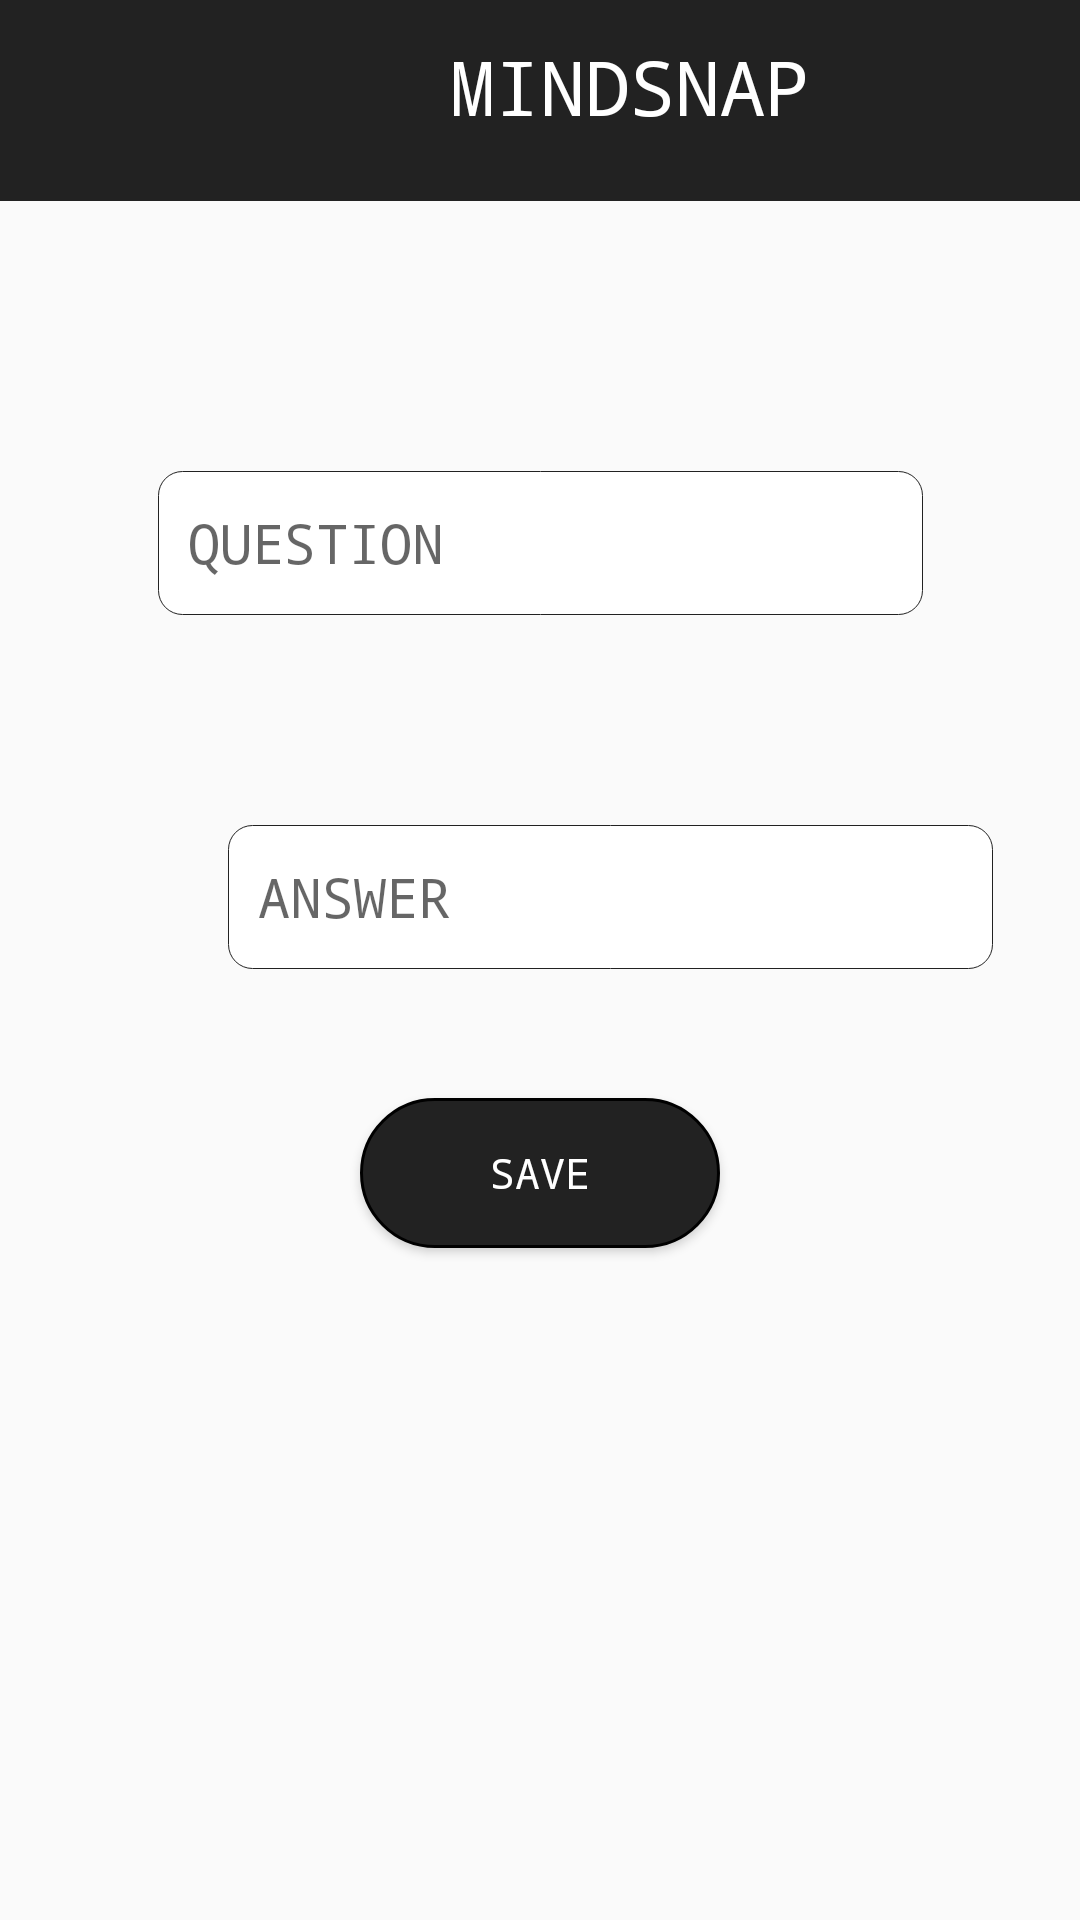

Layout XML and referenced resources for this Android screen:
<!-- AndroidManifest.xml: application theme Theme.MindSnapFlashcard -->
<!-- res/layout/activity_main2.xml -->
<?xml version="1.0" encoding="utf-8"?>
<androidx.constraintlayout.widget.ConstraintLayout xmlns:android="http://schemas.android.com/apk/res/android"
    xmlns:app="http://schemas.android.com/apk/res-auto"
    xmlns:tools="http://schemas.android.com/tools"
    android:layout_width="match_parent"
    android:layout_height="match_parent"
    tools:context=".createCard">

    <include
        android:id="@+id/include2"
        layout="@layout/app_bar"
        app:layout_constraintStart_toStartOf="parent"
        app:layout_constraintTop_toTopOf="parent" />

    <EditText
        android:id="@+id/question_et"
        android:layout_width="255dp"
        android:layout_height="wrap_content"
        android:layout_marginTop="204dp"
        android:layout_marginBottom="70dp"
        android:autofillHints="add questions"
        android:background="@drawable/custom_text_box"
        android:ems="10"
        android:fontFamily="monospace"
        android:hint="QUESTION"
        android:inputType="text"
        android:minHeight="48dp"
        android:paddingStart="10dp"
        app:layout_constraintBottom_toTopOf="@+id/editTextText2"
        app:layout_constraintEnd_toEndOf="parent"
        app:layout_constraintStart_toStartOf="parent"
        app:layout_constraintTop_toTopOf="parent"
        tools:ignore="TouchTargetSizeCheck" />

    <EditText
        android:id="@+id/editTextText2"
        android:layout_width="255dp"
        android:layout_height="wrap_content"
        android:layout_marginStart="76dp"
        android:layout_marginBottom="364dp"
        android:background="@drawable/custom_text_box"
        android:ems="10"
        android:fontFamily="monospace"
        android:hint="ANSWER"
        android:inputType="text"
        android:minHeight="48dp"
        android:paddingStart="10dp"
        app:layout_constraintBottom_toBottomOf="parent"
        app:layout_constraintStart_toStartOf="parent"
        app:layout_constraintTop_toBottomOf="@+id/question_et" />

    <Button
        android:id="@+id/save_button"
        android:layout_width="120dp"
        android:layout_height="50dp"
        android:layout_marginTop="43dp"
        android:background="@drawable/round_corner_left"
        android:textColor="@color/white"
        android:text="save"
        android:elevation="2dp"
        android:fontFamily="monospace"
        app:layout_constraintEnd_toEndOf="parent"
        app:layout_constraintStart_toStartOf="parent"
        app:layout_constraintTop_toBottomOf="@+id/editTextText2" />
</androidx.constraintlayout.widget.ConstraintLayout>
<!-- res/layout/app_bar.xml (included above) -->
<?xml version="1.0" encoding="utf-8"?>
<RelativeLayout xmlns:android="http://schemas.android.com/apk/res/android"
    xmlns:app="http://schemas.android.com/apk/res-auto"
    android:layout_width="match_parent"
    android:layout_height="67dp"
    android:orientation="vertical"
    android:background="@color/accent">

    <ImageView
        android:id="@+id/app_bar_back"
        android:layout_width="35dp"
        android:layout_height="35dp"
        android:layout_marginStart="12dp"
        android:layout_marginTop="12dp"
        android:layout_marginEnd="12dp"
        android:layout_marginBottom="12dp"
        app:srcCompat="@drawable/back_arrow" />
    <TextView
        android:layout_width="wrap_content"
        android:layout_height="wrap_content"
        android:text="@string/app_name_short"
        android:fontFamily="monospace"
        android:textSize="25dp"
        android:layout_marginTop="12dp"
        android:layout_marginLeft="150dp"
        android:textColor="@color/white"/>
</RelativeLayout>
<!-- resources referenced by this layout -->
<resources>
  <color name="accent">#222222</color>
  <color name="white">#FFFFFFFF</color>
  <!-- drawable custom_text_box (drawable) -->
  <?xml version="1.0" encoding="utf-8"?>
  <selector xmlns:android="http://schemas.android.com/apk/res/android">
      <item android:state_focused="true" android:state_enabled="true">
          <shape android:shape="rectangle">
              <solid android:color="@color/white"/>
              <stroke android:width="1px" android:color="@color/black"/>
              <corners android:radius="8dp"/>
  
          </shape>
      </item>
      <item android:state_focused="false">
          <shape android:shape="rectangle">
              <solid android:color="@color/white"/>
              <stroke android:width="1px" android:color="@color/accent"/>
              <corners android:radius="8dp"/>
  
          </shape>
      </item>
  </selector>
  <!-- drawable round_corner_left (drawable) -->
  <?xml version="1.0" encoding="utf-8"?>
  <shape xmlns:android="http://schemas.android.com/apk/res/android"
      android:shape="rectangle"
      >
      <solid android:color="@color/accent"/>
      <corners
          android:radius="50dp"
          />
      <stroke android:width="1dp"
          android:color="@color/black"
          />
  </shape>
  <string name="app_name_short">MINDSNAP</string>
  <style name="Theme.MindSnapFlashcard" parent="Base.Theme.MindSnapFlashcard" />
  <color name="black">#FF000000</color>
  <style name="Base.Theme.MindSnapFlashcard" parent="Theme.AppCompat.DayNight.NoActionBar">
          
          
      </style>
</resources>
